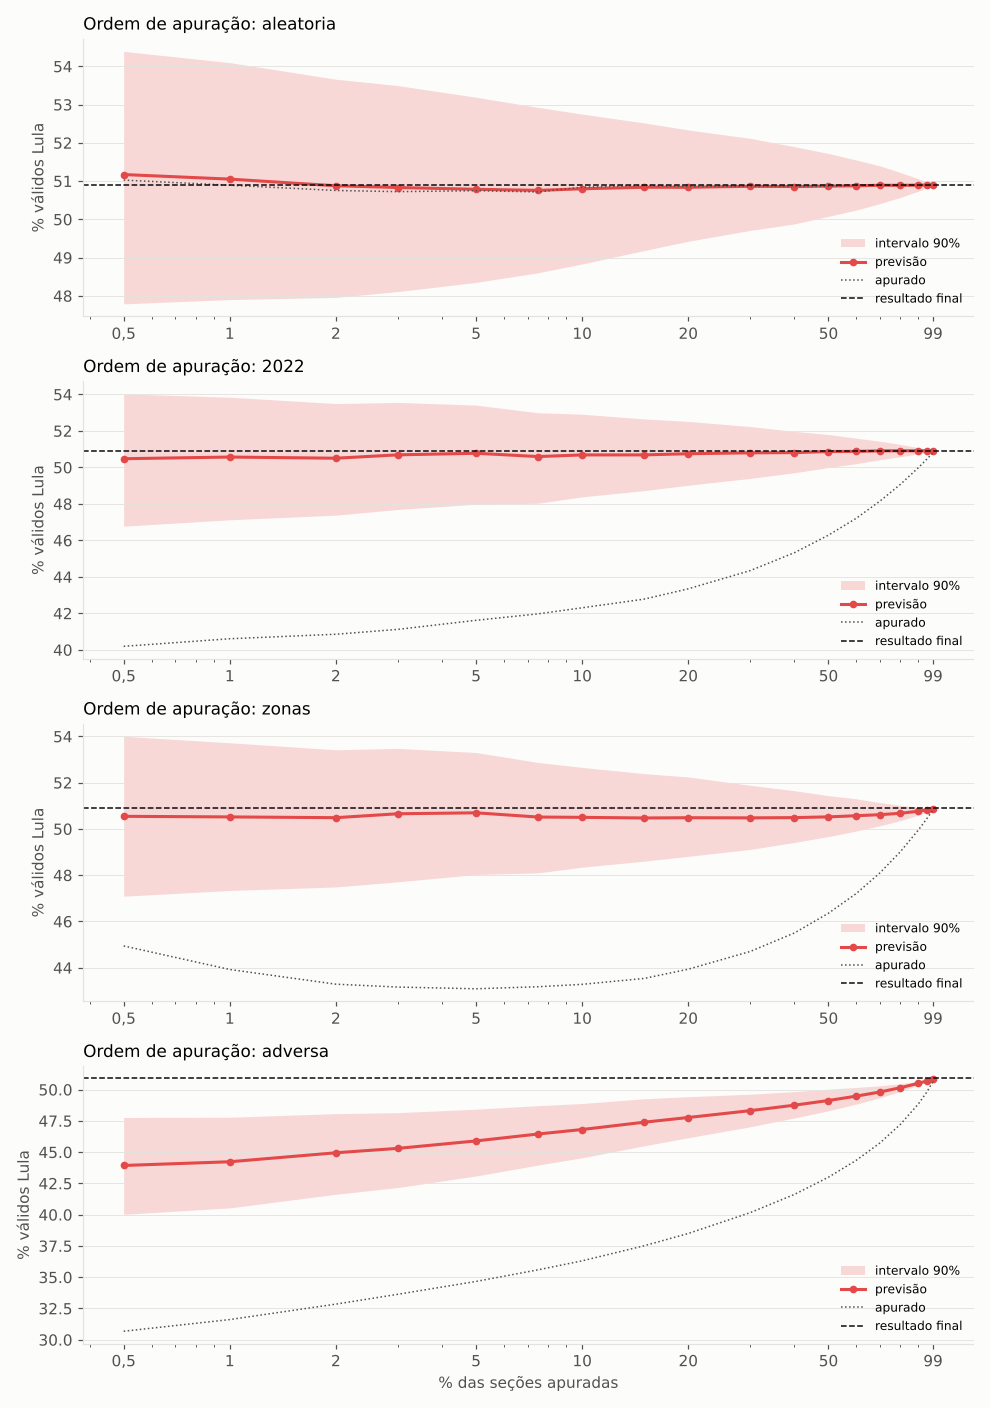

The data file committed next to this chart (first rows):
ordem, rodada, pct_secoes, parcial_A, A_media, A_p05, A_p95, A_p025, A_p975, prob_A, comparecimento, brancos_nulos, real_A, erro, cobre90, segundos
aleatoria, 0, 0.5, 51.03, 51.17, 47.79, 54.39, 46.96, 55.32, 0.724, 79.23, 4.918, 50.9, 0.2698, True, 5.544
aleatoria, 0, 1.0, 50.89, 51.05, 47.9, 54.1, 47.22, 54.92, 0.713, 79.25, 4.84, 50.9, 0.1504, True, 5.584
aleatoria, 0, 2.0, 50.76, 50.88, 47.96, 53.66, 47.37, 54.46, 0.695, 79.27, 4.806, 50.9, -0.02364, True, 6.428
aleatoria, 0, 3.0, 50.72, 50.83, 48.11, 53.5, 47.67, 54.19, 0.689, 79.25, 4.759, 50.9, -0.06948, True, 8.198
aleatoria, 0, 5.0, 50.75, 50.79, 48.35, 53.19, 47.97, 53.69, 0.705, 79.27, 4.73, 50.9, -0.1156, True, 10.16
aleatoria, 0, 7.5, 50.72, 50.76, 48.6, 52.93, 48.23, 53.32, 0.721, 79.28, 4.694, 50.9, -0.144, True, 11.09
aleatoria, 0, 10.0, 50.84, 50.8, 48.83, 52.75, 48.52, 53.13, 0.745, 79.29, 4.69, 50.9, -0.1026, True, 11.64
aleatoria, 0, 15.0, 50.89, 50.84, 49.19, 52.52, 48.91, 52.87, 0.786, 79.27, 4.672, 50.9, -0.06245, True, 10.45
aleatoria, 0, 20.0, 50.86, 50.84, 49.43, 52.34, 49.15, 52.65, 0.8, 79.29, 4.659, 50.9, -0.06428, True, 10.75
aleatoria, 0, 30.0, 50.86, 50.87, 49.71, 52.12, 49.51, 52.3, 0.87, 79.33, 4.64, 50.9, -0.03673, True, 10.4
aleatoria, 0, 40.0, 50.86, 50.86, 49.88, 51.9, 49.71, 52.07, 0.921, 79.35, 4.632, 50.9, -0.04517, True, 9.954
aleatoria, 0, 50.0, 50.87, 50.87, 50.08, 51.72, 49.9, 51.87, 0.963, 79.37, 4.617, 50.9, -0.03235, True, 10.65
aleatoria, 0, 60.0, 50.9, 50.88, 50.24, 51.55, 50.11, 51.66, 0.987, 79.39, 4.608, 50.9, -0.02516, True, 10.72
aleatoria, 0, 70.0, 50.89, 50.89, 50.41, 51.4, 50.32, 51.47, 1.0, 79.4, 4.604, 50.9, -0.0107, True, 11.1
aleatoria, 0, 80.0, 50.88, 50.89, 50.57, 51.22, 50.51, 51.27, 1.0, 79.4, 4.597, 50.9, -0.01225, True, 11.22
aleatoria, 0, 90.0, 50.89, 50.89, 50.74, 51.06, 50.7, 51.09, 1.0, 79.41, 4.592, 50.9, -0.007724, True, 9.353
aleatoria, 0, 95.0, 50.89, 50.9, 50.82, 50.98, 50.8, 50.99, 1.0, 79.42, 4.591, 50.9, -0.005786, True, 9.036
aleatoria, 0, 99.0, 50.9, 50.9, 50.88, 50.92, 50.88, 50.92, 1.0, 79.42, 4.588, 50.9, -0.001448, True, 18.72
aleatoria, 1, 0.5, 51.12, 50.96, 47.63, 54.16, 46.87, 55.15, 0.682, 79.29, 4.829, 50.9, 0.05841, True, 28.43
aleatoria, 1, 1.0, 51.14, 50.94, 47.75, 54, 47.12, 54.86, 0.69, 79.33, 4.781, 50.9, 0.04141, True, 3.456
aleatoria, 1, 2.0, 50.91, 50.7, 47.78, 53.52, 47.22, 54.28, 0.66, 79.27, 4.773, 50.9, -0.2018, True, 8.51
aleatoria, 1, 3.0, 50.92, 50.8, 48.07, 53.47, 47.6, 54.17, 0.68, 79.25, 4.762, 50.9, -0.1055, True, 9.015
aleatoria, 1, 5.0, 50.87, 50.79, 48.35, 53.2, 47.92, 53.72, 0.706, 79.31, 4.725, 50.9, -0.1138, True, 7.408
aleatoria, 1, 7.5, 50.89, 50.85, 48.7, 53.03, 48.32, 53.42, 0.741, 79.33, 4.727, 50.9, -0.0478, True, 7.904
aleatoria, 1, 10.0, 50.88, 50.84, 48.89, 52.8, 48.55, 53.18, 0.754, 79.32, 4.697, 50.9, -0.06706, True, 8.619
aleatoria, 1, 15.0, 50.9, 50.84, 49.2, 52.53, 48.91, 52.87, 0.786, 79.32, 4.669, 50.9, -0.05749, True, 9.145
aleatoria, 1, 20.0, 50.9, 50.85, 49.45, 52.36, 49.16, 52.64, 0.803, 79.32, 4.661, 50.9, -0.05263, True, 8.322
aleatoria, 1, 30.0, 50.92, 50.86, 49.71, 52.11, 49.5, 52.29, 0.865, 79.34, 4.641, 50.9, -0.04424, True, 7.103
aleatoria, 1, 40.0, 50.92, 50.88, 49.91, 51.93, 49.73, 52.09, 0.932, 79.35, 4.631, 50.9, -0.02118, True, 8.956
aleatoria, 1, 50.0, 50.91, 50.88, 50.09, 51.74, 49.92, 51.88, 0.967, 79.37, 4.616, 50.9, -0.01914, True, 9.155
aleatoria, 1, 60.0, 50.9, 50.89, 50.26, 51.56, 50.13, 51.68, 0.988, 79.39, 4.606, 50.9, -0.0136, True, 11.31
aleatoria, 1, 70.0, 50.89, 50.9, 50.42, 51.4, 50.32, 51.48, 1.0, 79.39, 4.6, 50.9, -0.005509, True, 9.034
aleatoria, 1, 80.0, 50.9, 50.9, 50.58, 51.23, 50.52, 51.28, 1.0, 79.4, 4.594, 50.9, -0.003476, True, 10.47
aleatoria, 1, 90.0, 50.9, 50.9, 50.74, 51.06, 50.71, 51.09, 1.0, 79.41, 4.591, 50.9, -0.002606, True, 6.959
aleatoria, 1, 95.0, 50.9, 50.9, 50.82, 50.98, 50.81, 51, 1.0, 79.42, 4.589, 50.9, -0.001301, True, 6.832
aleatoria, 1, 99.0, 50.9, 50.9, 50.89, 50.92, 50.88, 50.92, 1.0, 79.42, 4.588, 50.9, -0.000479, True, 8.083
2022, 0, 0.5, 40.19, 50.48, 46.78, 54.03, 46.06, 54.78, 0.589, 79.73, 4.75, 50.9, -0.4259, True, 5.554
2022, 0, 1.0, 40.61, 50.57, 47.13, 53.85, 46.39, 54.67, 0.614, 79.72, 4.681, 50.9, -0.3341, True, 6.752
2022, 0, 2.0, 40.86, 50.5, 47.38, 53.5, 46.71, 54.28, 0.615, 79.62, 4.651, 50.9, -0.3988, True, 5.714
2022, 0, 3.0, 41.12, 50.69, 47.7, 53.56, 47.04, 54.25, 0.66, 79.45, 4.626, 50.9, -0.2139, True, 6.619
2022, 0, 5.0, 41.62, 50.77, 47.98, 53.41, 47.5, 54.02, 0.687, 79.36, 4.61, 50.9, -0.1275, True, 6.868
2022, 0, 7.5, 41.97, 50.59, 48.04, 52.99, 47.55, 53.62, 0.652, 79.27, 4.591, 50.9, -0.308, True, 8.292
2022, 0, 10.0, 42.31, 50.69, 48.39, 52.92, 47.89, 53.38, 0.699, 79.35, 4.54, 50.9, -0.2174, True, 10.38
2022, 0, 15.0, 42.78, 50.69, 48.73, 52.66, 48.32, 53.01, 0.72, 79.29, 4.549, 50.9, -0.2163, True, 9.772
2022, 0, 20.0, 43.35, 50.75, 49.02, 52.52, 48.68, 52.79, 0.765, 79.27, 4.51, 50.9, -0.152, True, 10.03
2022, 0, 30.0, 44.35, 50.8, 49.4, 52.24, 49.14, 52.5, 0.813, 79.26, 4.464, 50.9, -0.1028, True, 11.22
2022, 0, 40.0, 45.32, 50.81, 49.71, 51.98, 49.52, 52.17, 0.863, 79.28, 4.587, 50.9, -0.09164, True, 9.7
2022, 0, 50.0, 46.29, 50.87, 50, 51.8, 49.88, 51.97, 0.948, 79.3, 4.592, 50.9, -0.03201, True, 10.76
2022, 0, 60.0, 47.22, 50.88, 50.21, 51.6, 50.09, 51.74, 0.987, 79.31, 4.514, 50.9, -0.02378, True, 10.86
2022, 0, 70.0, 48.16, 50.91, 50.43, 51.44, 50.33, 51.52, 1.0, 79.34, 4.593, 50.9, 0.005839, True, 11.15
2022, 0, 80.0, 49.07, 50.91, 50.59, 51.26, 50.53, 51.31, 1.0, 79.38, 4.596, 50.9, 0.009777, True, 5.778
2022, 0, 90.0, 49.99, 50.91, 50.74, 51.08, 50.72, 51.11, 1.0, 79.39, 4.599, 50.9, 0.006173, True, 9.334
2022, 0, 95.0, 50.45, 50.91, 50.82, 51, 50.81, 51.01, 1.0, 79.4, 4.593, 50.9, 0.008539, True, 8.844
2022, 0, 99.0, 50.81, 50.91, 50.89, 50.92, 50.88, 50.93, 1.0, 79.42, 4.589, 50.9, 0.003188, True, 9.207
2022, 1, 0.5, 39.51, 50.56, 46.99, 54.03, 46.2, 54.92, 0.604, 79.78, 4.751, 50.9, -0.3451, True, 4.997
2022, 1, 1.0, 39.73, 50.58, 47.23, 53.79, 46.48, 54.66, 0.621, 79.61, 4.676, 50.9, -0.3256, True, 5.892
2022, 1, 2.0, 40.35, 50.78, 47.69, 53.72, 47.06, 54.53, 0.677, 79.48, 4.643, 50.9, -0.1262, True, 7.1
2022, 1, 3.0, 40.57, 50.68, 47.71, 53.49, 47.08, 54.21, 0.663, 79.44, 4.61, 50.9, -0.2179, True, 6.931
2022, 1, 5.0, 41.15, 50.83, 48.1, 53.41, 47.58, 54.06, 0.703, 79.25, 4.595, 50.9, -0.07222, True, 7.104
2022, 1, 7.5, 41.61, 50.77, 48.26, 53.14, 47.74, 53.69, 0.706, 79.24, 4.583, 50.9, -0.1341, True, 9.73
... 84 more rows
